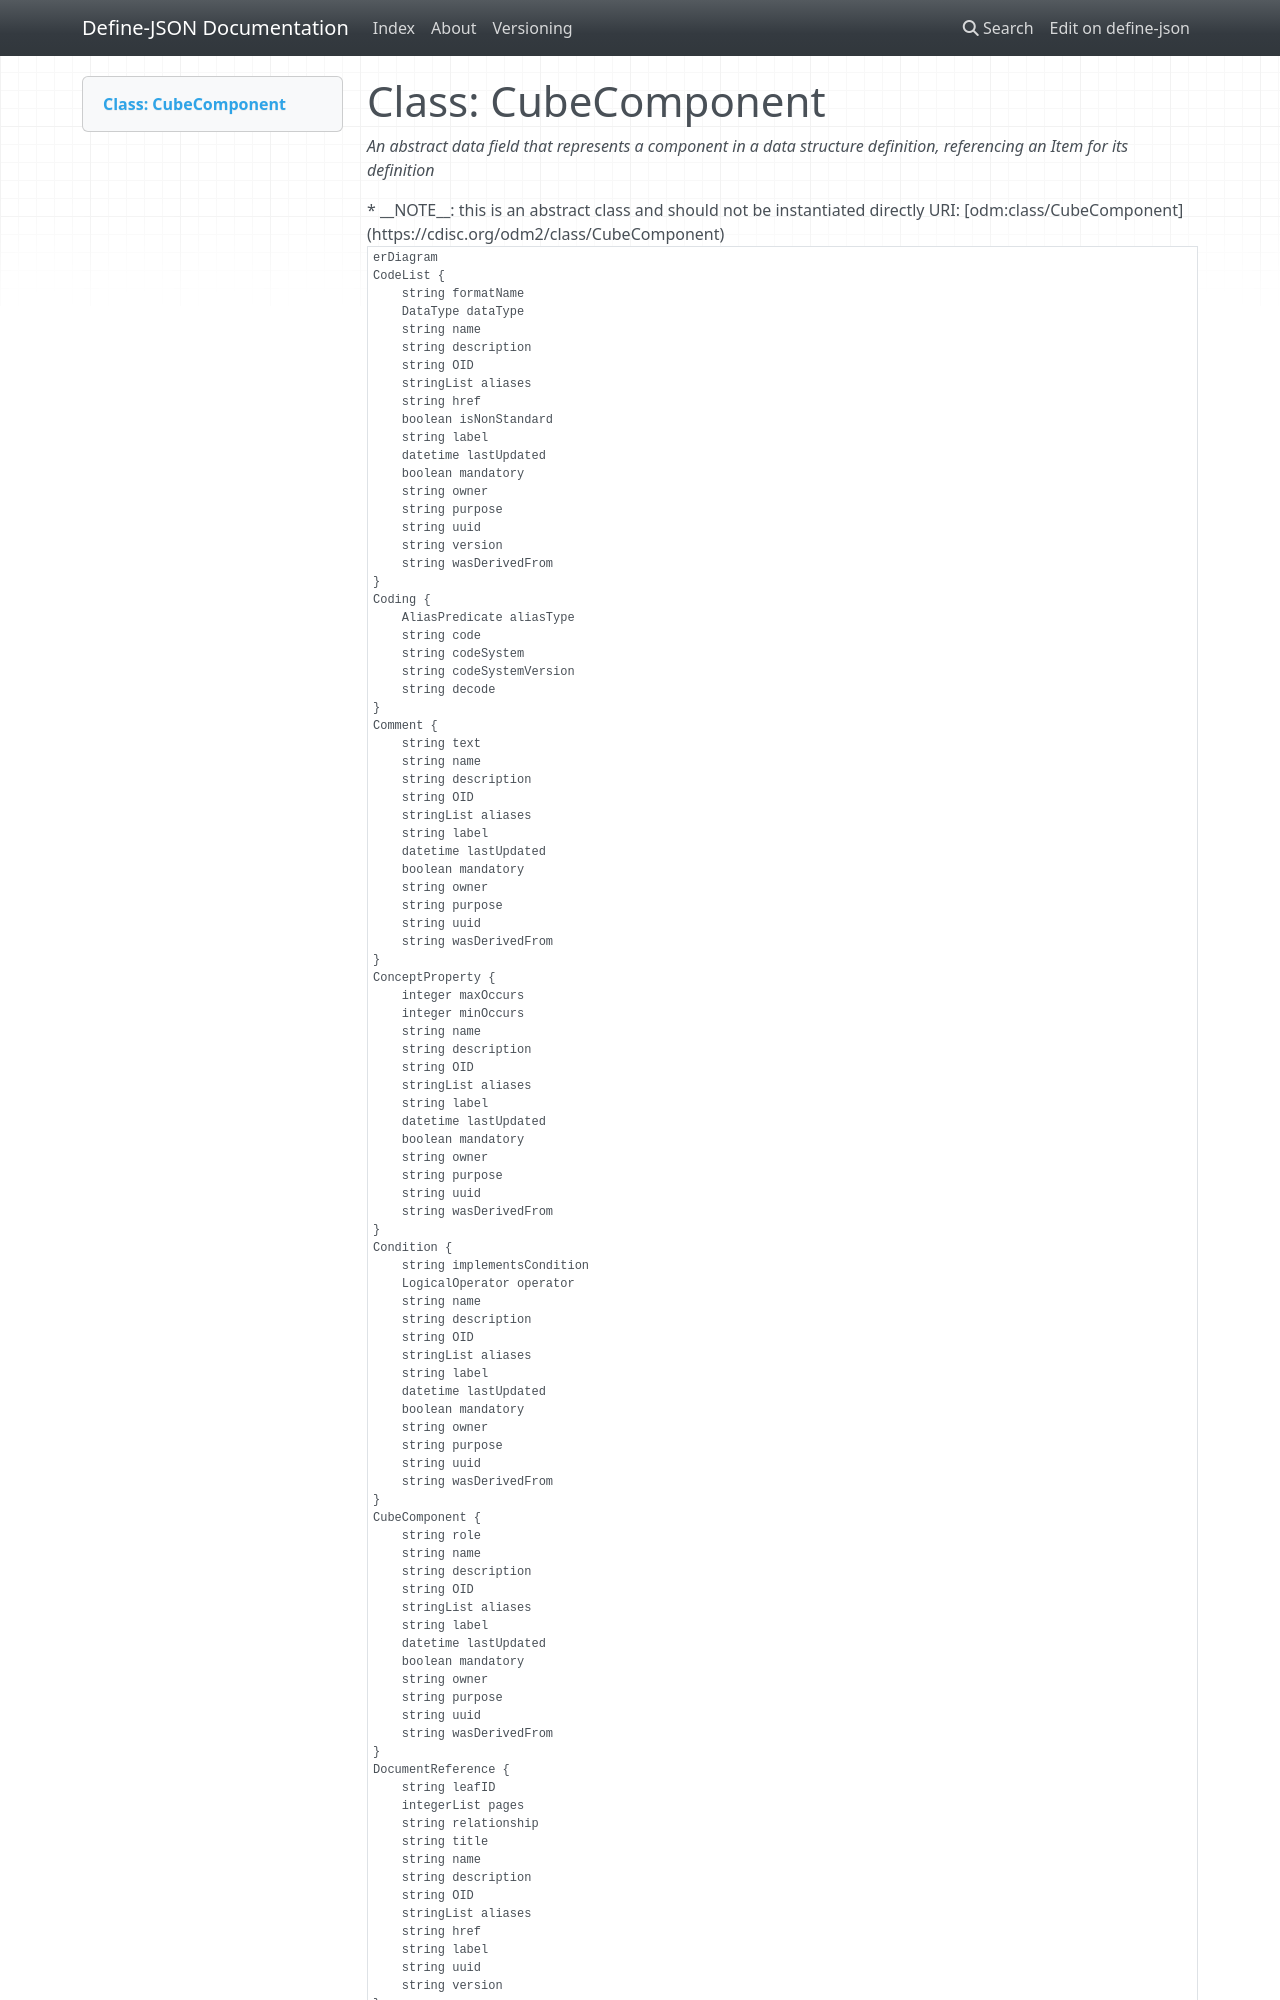

repository: TeMeta/define-json · page: classes/CubeComponent/index.html · generator: mkdocs



# Class: CubeComponent 


_An abstract data field that represents a component in a data structure definition, referencing an Item for its definition_




* __NOTE__: this is an abstract class and should not be instantiated directly


URI: [odm:class/CubeComponent](https://cdisc.org/odm2/class/CubeComponent)


```mermaid
erDiagram
CubeComponent {
    string role  
    string OID  
    string uuid  
    string name  
    string description  
    string label  
    stringList aliases  
    boolean mandatory  
    string purpose  
    datetime lastUpdated  
    string owner  
    string wasDerivedFrom  
}
SiteOrSponsorComment {
    string text  
    OriginSource sourceType  
    string source  
    string OID  
    string uuid  
    string name  
    string description  
    string label  
    stringList aliases  
    boolean mandatory  
    string purpose  
    datetime lastUpdated  
    string owner  
    string wasDerivedFrom  
}
Comment {
    string text  
    string OID  
    string uuid  
    string name  
    string description  
    string label  
    stringList aliases  
    boolean mandatory  
    string purpose  
    datetime lastUpdated  
    string owner  
    string wasDerivedFrom  
}
Coding {
    string code  
    string decode  
    string codeSystem  
    string codeSystemVersion  
    AliasPredicate aliasType  
}
Method {
    MethodType type  
    string OID  
    string uuid  
    string name  
    string description  
    string label  
    stringList aliases  
    boolean mandatory  
    string purpose  
    datetime lastUpdated  
    string owner  
    string wasDerivedFrom  
}
ReifiedConcept {
    string version  
    string href  
    string OID  
    string uuid  
    string name  
    string description  
    string label  
    stringList aliases  
    boolean mandatory  
    string purpose  
    datetime lastUpdated  
    string owner  
    string wasDerivedFrom  
}
DocumentReference {
    string title  
    string leafID  
    integerList pages  
    string relationship  
    string version  
    string href  
    string OID  
    string uuid  
    string name  
    string description  
    string label  
    stringList aliases  
}
FormalExpression {
    string context  
    string expression  
    string returnType  
    string OID  
    string uuid  
    string name  
    string description  
    string label  
    stringList aliases  
}
Item {
    DataType dataType  
    integer length  
    string role  
    boolean hasNoData  
    string crfCompletionInstructions  
    string cdiscNotes  
    string implementationNotes  
    string preSpecifiedValue  
    integer decimalDigits  
    string displayFormat  
    integer significantDigits  
    string OID  
    string uuid  
    string name  
    string description  
    string label  
    stringList aliases  
    boolean mandatory  
    string purpose  
    datetime lastUpdated  
    string owner  
    string wasDerivedFrom  
}
Condition {
    string implementsCondition  
    LogicalOperator operator  
    string OID  
    string uuid  
    string name  
    string description  
    string label  
    stringList aliases  
    boolean mandatory  
    string purpose  
    datetime lastUpdated  
    string owner  
    string wasDerivedFrom  
}
CodeList {
    DataType dataType  
    string formatName  
    string version  
    string href  
    boolean isNonStandard  
    string OID  
    string uuid  
    string name  
    string description  
    string label  
    stringList aliases  
    boolean mandatory  
    string purpose  
    datetime lastUpdated  
    string owner  
    string wasDerivedFrom  
}
ConceptProperty {
    integer minOccurs  
    integer maxOccurs  
    string OID  
    string uuid  
    string name  
    string description  
    string label  
    stringList aliases  
    boolean mandatory  
    string purpose  
    datetime lastUpdated  
    string owner  
    string wasDerivedFrom  
}
Origin {
    OriginType type  
    OriginSource source  
}
WhereClause {
    string OID  
    string uuid  
    string name  
    string description  
    string label  
    stringList aliases  
    boolean mandatory  
    string purpose  
    datetime lastUpdated  
    string owner  
    string wasDerivedFrom  
}
RangeCheck {
    Comparator comparator  
    stringList checkValues  
    string item  
    SoftHard softHard  
    LogicalOperator operator  
}
